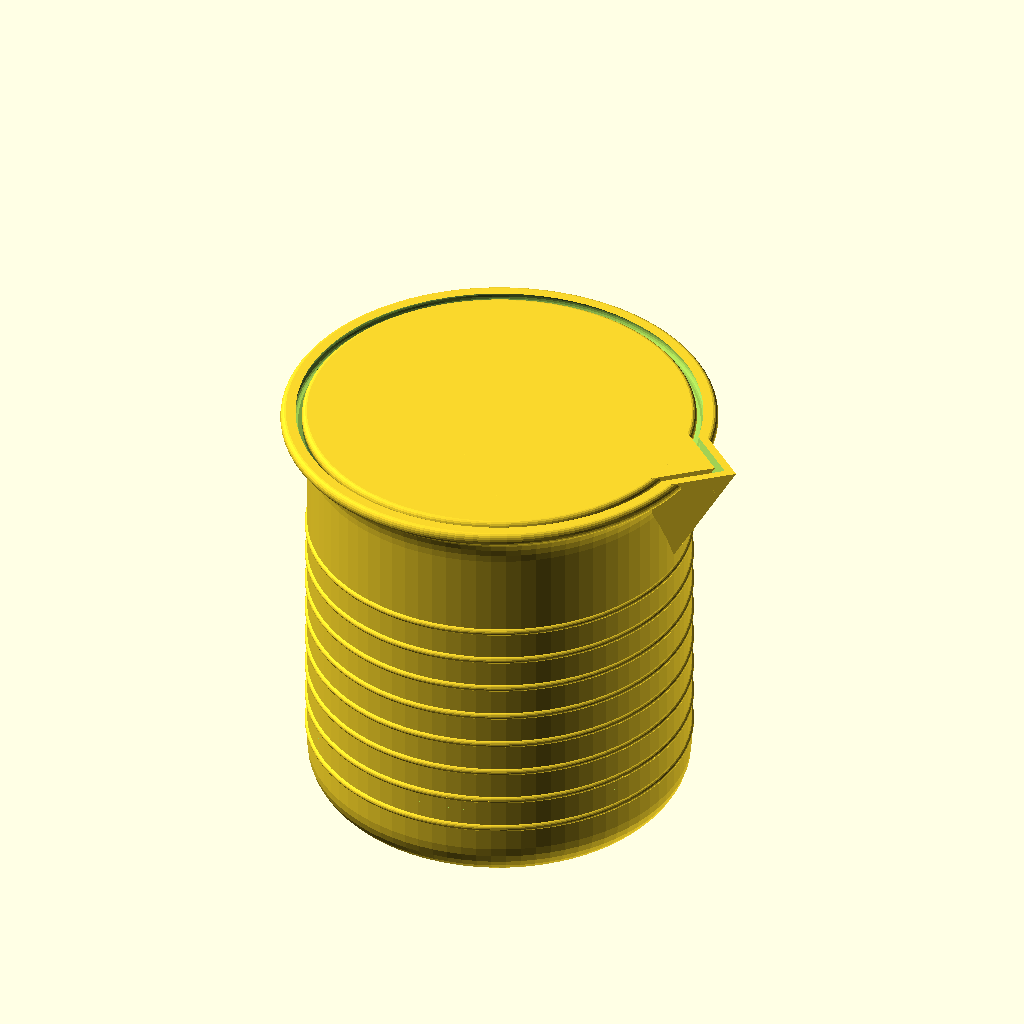
Cell 1: the model at its default parameters.
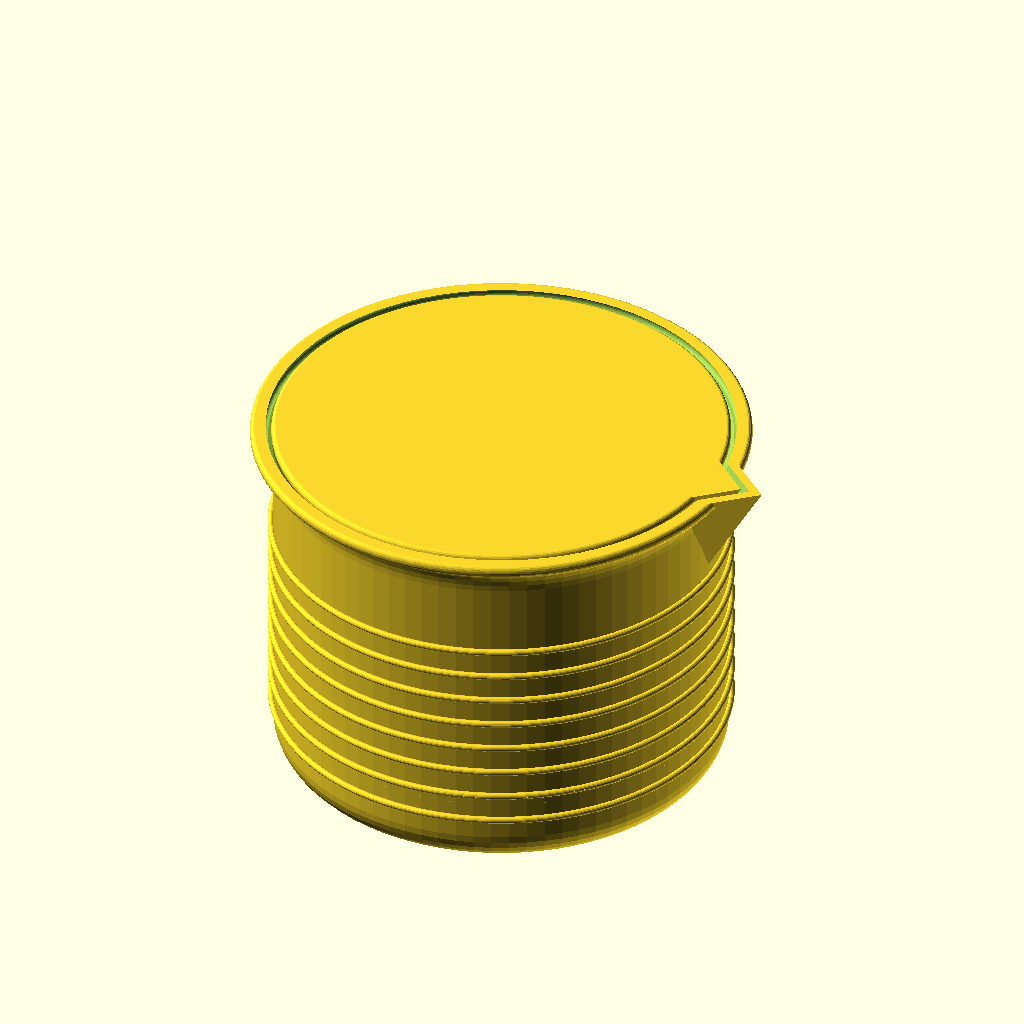
Cell 2: the same model with V = 200000.
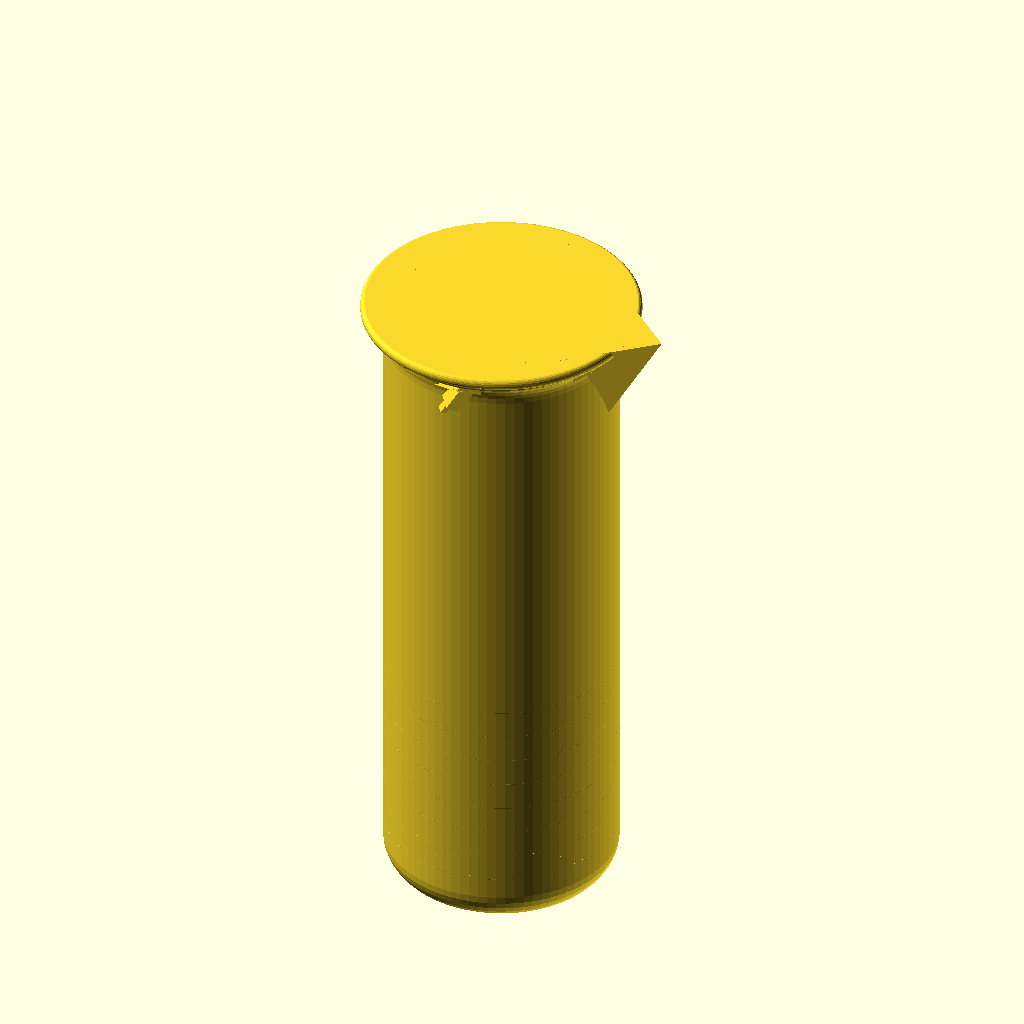
Cell 3: the same model with h = 100.
The same orthographic view direction (rotation 55°, 0°, 25°; colour scheme Cornfield) for every cell, with the view re-fitted per cell, so scale and position can differ between cells.
The OpenSCAD source (BeakerMold.scad):
V=100000;
h=50;
r=sqrt(V/(h*3.14159267));
echo(str("r:",r));
difference() {
  union() {
  skin(1.05) translate([0,0,-62.02]) beaker(r+1.61,h+2,6);
  for(z=[15:5:50]) translate([0,0,z-70]) rotate_extrude($fn=80) translate([r*1.1+.2,0]) circle(d=1.2,$fn=20);
  }
  for(z=[15:5:50]) translate([0,0,z-70]) rotate_extrude($fn=80) translate([r*1.1-1,0]) circle(d=1.2,$fn=20);
}
//skin(1.1) scale(0.9)
//translate([80,0])
translate([0,0,-60]) beaker(r,h,5);

module beaker(r=50,h=50,bottomround=5,toplip=1) {
  if(bottomround)
    rotate_extrude($fn=80) {
      difference() {
        union() {
          if(toplip)
          {
            polygon([[0,0],[r-bottomround,0],[r-bottomround,bottomround],[r,bottomround],[r,h+3],[r+3,h+8],[r+3,h+10],[0,h+10]]);
            translate([r+3,h+9]) scale([0.75,1]) circle(r=1,$fn=20);
          }
          else {
            square([r-bottomround,h+10]);
            translate([0,bottomround]) square([r,h+10-bottomround]);
          }
          translate([r-bottomround,bottomround]) circle(r=bottomround,$fn=30);
        }
        translate([r+3,h+3]) scale([1,1.675]) circle(d=6,$fn=30);
      }
    }
  else
    cylinder(r=r,h=h+10,$fn=80);
  translate([0,0,10]) intersection() {
    translate([r-12,0,h+5]) rotate([0,-60]) rotate([0,90]) rotate([0,0,-45]) cube(30,center=true);
    cylinder(r=r+10,h=h,$fn=40);
  }
}
module skin(ratio=1.1) {
  difference() {
    scale(ratio) children();
    translate([0,0,.01]) children();
  }
}
Customizer parameters (derived from the source; name, type, default, range or options):
V: number, default 100000
h: number, default 50
